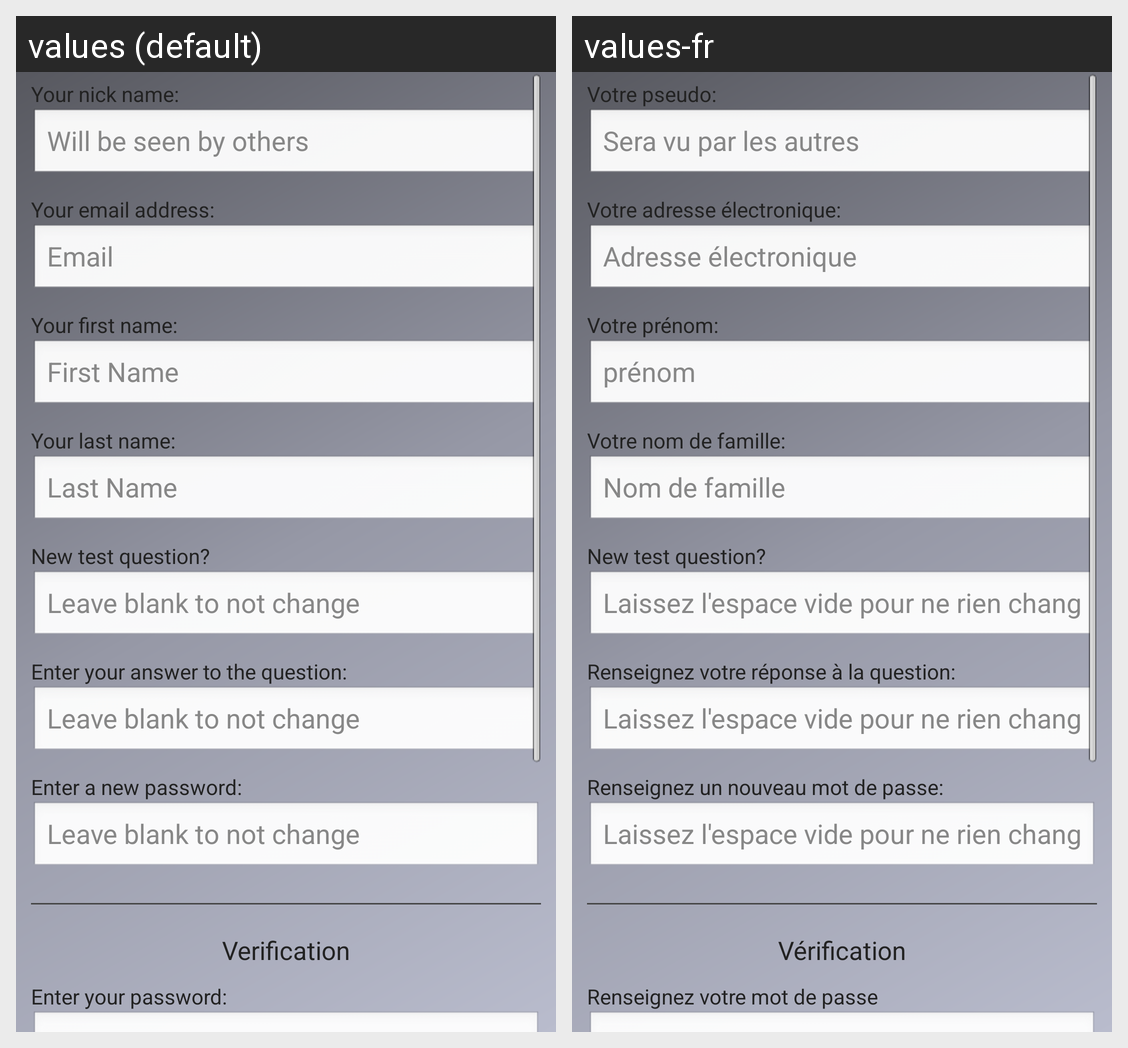

The Android screen above is rendered under two locales of the same app. Produce the string resources it draws, with the default and per-locale values.
Android screen res/layout/user_info_edit.xml rendered under 2 locales, left to right: values (default), values-fr. Device: Nexus 5 (rendered at 1080×1920; each locale shown at half size, 540×960, under a caption strip naming it); theme app_theme.
Strings drawn on this screen, with the default value and each locale's value (text and hints the layout hard-codes, and strings that could not be matched under every locale, appear in the picture but are not listed):

prefEditNickName
  values: Your nick name:
  values-fr: Votre pseudo:

prefHintNickName
  values: Will be seen by others
  values-fr: Sera vu par les autres

prefEditEmail
  values: Your email address:
  values-fr: Votre adresse électronique:

email
  values: Email
  values-fr: Adresse électronique

prefEditFirstName
  values: Your first name:
  values-fr: Votre prénom:

firstName
  values: First Name
  values-fr: prénom

prefEditLastName
  values: Your last name:
  values-fr: Votre nom de famille:

lastName
  values: Last Name
  values-fr: Nom de famille

prefEditTestQuestion
  values: New test question?
  values-fr: New test question?

hintNewPassword
  values: Leave blank to not change
  values-fr: Laissez l'espace vide pour ne rien changer

prefTestAnswer
  values: Enter your answer to the question:
  values-fr: Renseignez votre réponse à la question:

prefNewPassword
  values: Enter a new password:
  values-fr: Renseignez un nouveau mot de passe:

prefOldPassword
  values: Enter your password:
  values-fr: Renseignez votre mot de passe

verification
  values: Verification
  values-fr: Vérification
